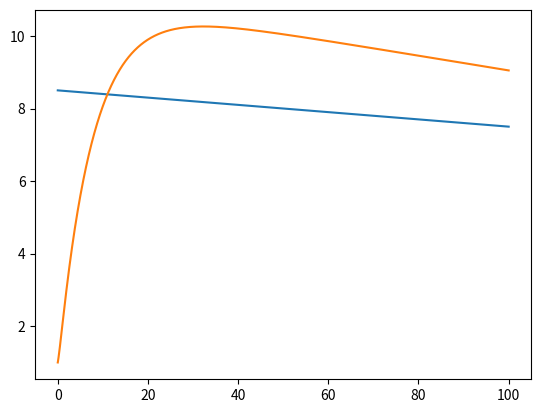

Write the Python code that produced this figure.
#!/usr/bin/env python
# -*- coding: utf-8 -*-

import numpy as np
import matplotlib.pyplot as plt
from scipy.integrate import odeint

class FluoEncoder:
    
    # Init
    def __init__(self, c, T=100, dt=0.001):
        '''
        :param c: [Ca2+] as input
        :param T: Total time
        :param dt: Numerical step length
        '''
        self.r_inc = 200
        self.tau_ex = 1.0
        self.k1p = 2.5
        self.k1n = 0.1
        self.k2p = 16.9
        self.k2n = 205
        self.k3p = 1.1
        self.k3n = 11.8
        self.k4p = 1069
        self.k4n = 5.8
        self.c = c
        self.g0 = 3.28088468
        self.c1g0 = 4.10110585
        self.c2g0 = 0.01690456
        self.c3g0 = 7.87924326e-05
        self.c4g0 = 0.00072611
        self.phi0 = 1
        self.phi1 = 1
        self.phi2 = 1
        self.phi3 = 1
        self.phi4 = 81
        self.T = T
        self.dt = dt
        self.time = np.linspace(0, self.T, int(self.T/self.dt))
        
    
    # Fluorescence
    def f_total(self, g, c1g, c2g, c3g, c4g):
        f_cyt = self.phi0*g + self.phi1*c1g + self.phi2*c2g + \
        self.phi3*c3g + self.phi4*c4g
        f_cyt0 = self.phi0*self.g0 + self.phi1*self.c1g0 + \
        self.phi2*self.c2g0 + self.phi3*self.c3g0 + self.phi4*self.c4g0
        f_bg = f_cyt0 * 2.5
        return (f_cyt + f_bg) / (f_cyt0 + f_bg)
    
    # rate 1
    def r_1(self, c, g, c1g):
        return self.k1p * c * g - self.k1n * c1g
    
    # rate 2
    def r_2(self, c, c1g, c2g):
        return self.k2p * c * c1g - self.k2n * c2g
    
    # rate_3
    def r_3(self, c, c2g, c3g):
        return self.k3p * c * c2g - self.k3n * c3g
    
    # rate_4
    def r_4(self, c, c3g, c4g):
        return self.k4p * c * c3g - self.k4n * c4g
    
    # right-hand side 
    def rhs(self, y, t):      

        if t < self.T: c = self.c[int(t/self.dt)]
        else: c = self.c[0]

        g, c1g, c2g, c3g, c4g = y
        dgdt = - self.r_1(c, g, c1g)
        dc1gdt = (self.r_1(c, g, c1g) - self.r_2(c, c1g, c2g))
        dc2gdt = (self.r_2(c, c1g, c2g) - self.r_3(c, c2g, c3g))
        dc3gdt = (self.r_3(c, c2g, c3g) - self.r_4(c, c3g, c4g))
        dc4gdt = self.r_4(c, c3g, c4g)
        
        return [dgdt, dc1gdt, dc2gdt, dc3gdt, dc4gdt]

    def step(self):
        # initial conditions

        y0 = [self.g0, self.c1g0, self.c2g0, self.c3g0, self.c4g0]

        # integrate
        sol = odeint(self.rhs, y0, self.time, hmax = 0.005)
    
        g = sol[:, 0]
        c1g = sol[:, 1]
        c2g = sol[:, 2]
        c3g = sol[:, 3]
        c4g = sol[:, 4]
        f_total = self.f_total(g, c1g, c2g, c3g, c4g)

        return f_total

if __name__ == "__main__":
    c = np.linspace(0.8, 0.7, int(100/0.001))+0.05
    encoder = FluoEncoder(c)
    fluo = encoder.step()

    plt.figure()
    plt.plot(encoder.time, 10 * c)
    plt.plot(encoder.time, fluo)
    plt.show()